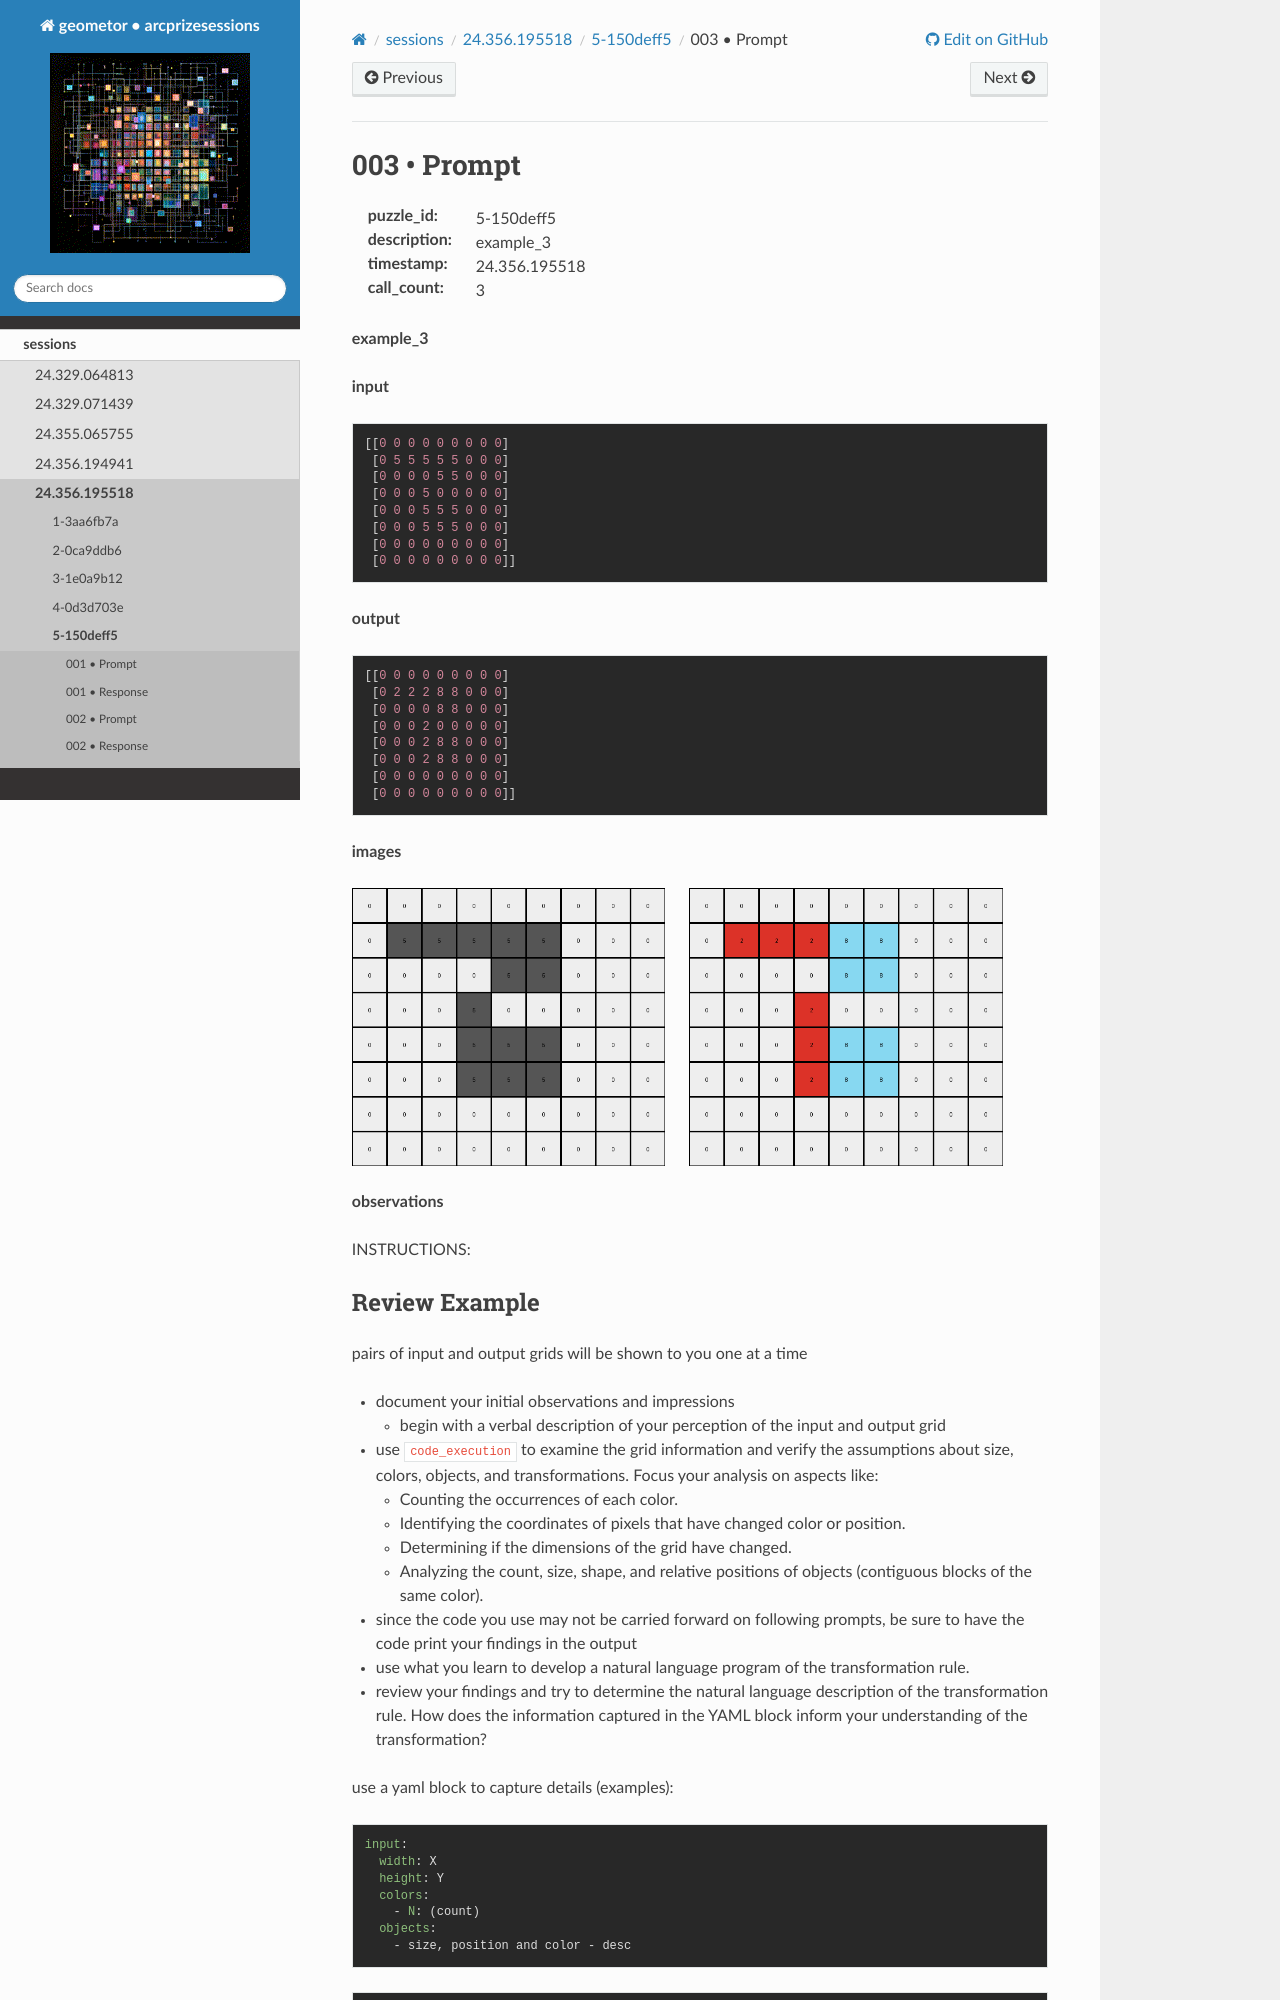

repository: geometor/arcprizesessions · page: sessions/24.356.195518/5-150deff5/003-prompt/index.html · generator: sphinx

003 • Prompt
============

:puzzle_id: 5-150deff5
:description: example_3
:timestamp: 24.356.195518
:call_count: 3






**example_3**

**input**

.. code-block::

   [[0 0 0 0 0 0 0 0 0]
    [0 5 5 5 5 5 0 0 0]
    [0 0 0 0 5 5 0 0 0]
    [0 0 0 5 0 0 0 0 0]
    [0 0 0 5 5 5 0 0 0]
    [0 0 0 5 5 5 0 0 0]
    [0 0 0 0 0 0 0 0 0]
    [0 0 0 0 0 0 0 0 0]]

**output**

.. code-block::

   [[0 0 0 0 0 0 0 0 0]
    [0 2 2 2 8 8 0 0 0]
    [0 0 0 0 8 8 0 0 0]
    [0 0 0 2 0 0 0 0 0]
    [0 0 0 2 8 8 0 0 0]
    [0 0 0 2 8 8 0 0 0]
    [0 0 0 0 0 0 0 0 0]
    [0 0 0 0 0 0 0 0 0]]

**images**





.. image:: _images/002-example_3_input.png
   :align: left
   :width: 45%




.. image:: _images/002-example_3_output.png
   :align: left
   :width: 45%





**observations**






INSTRUCTIONS:
